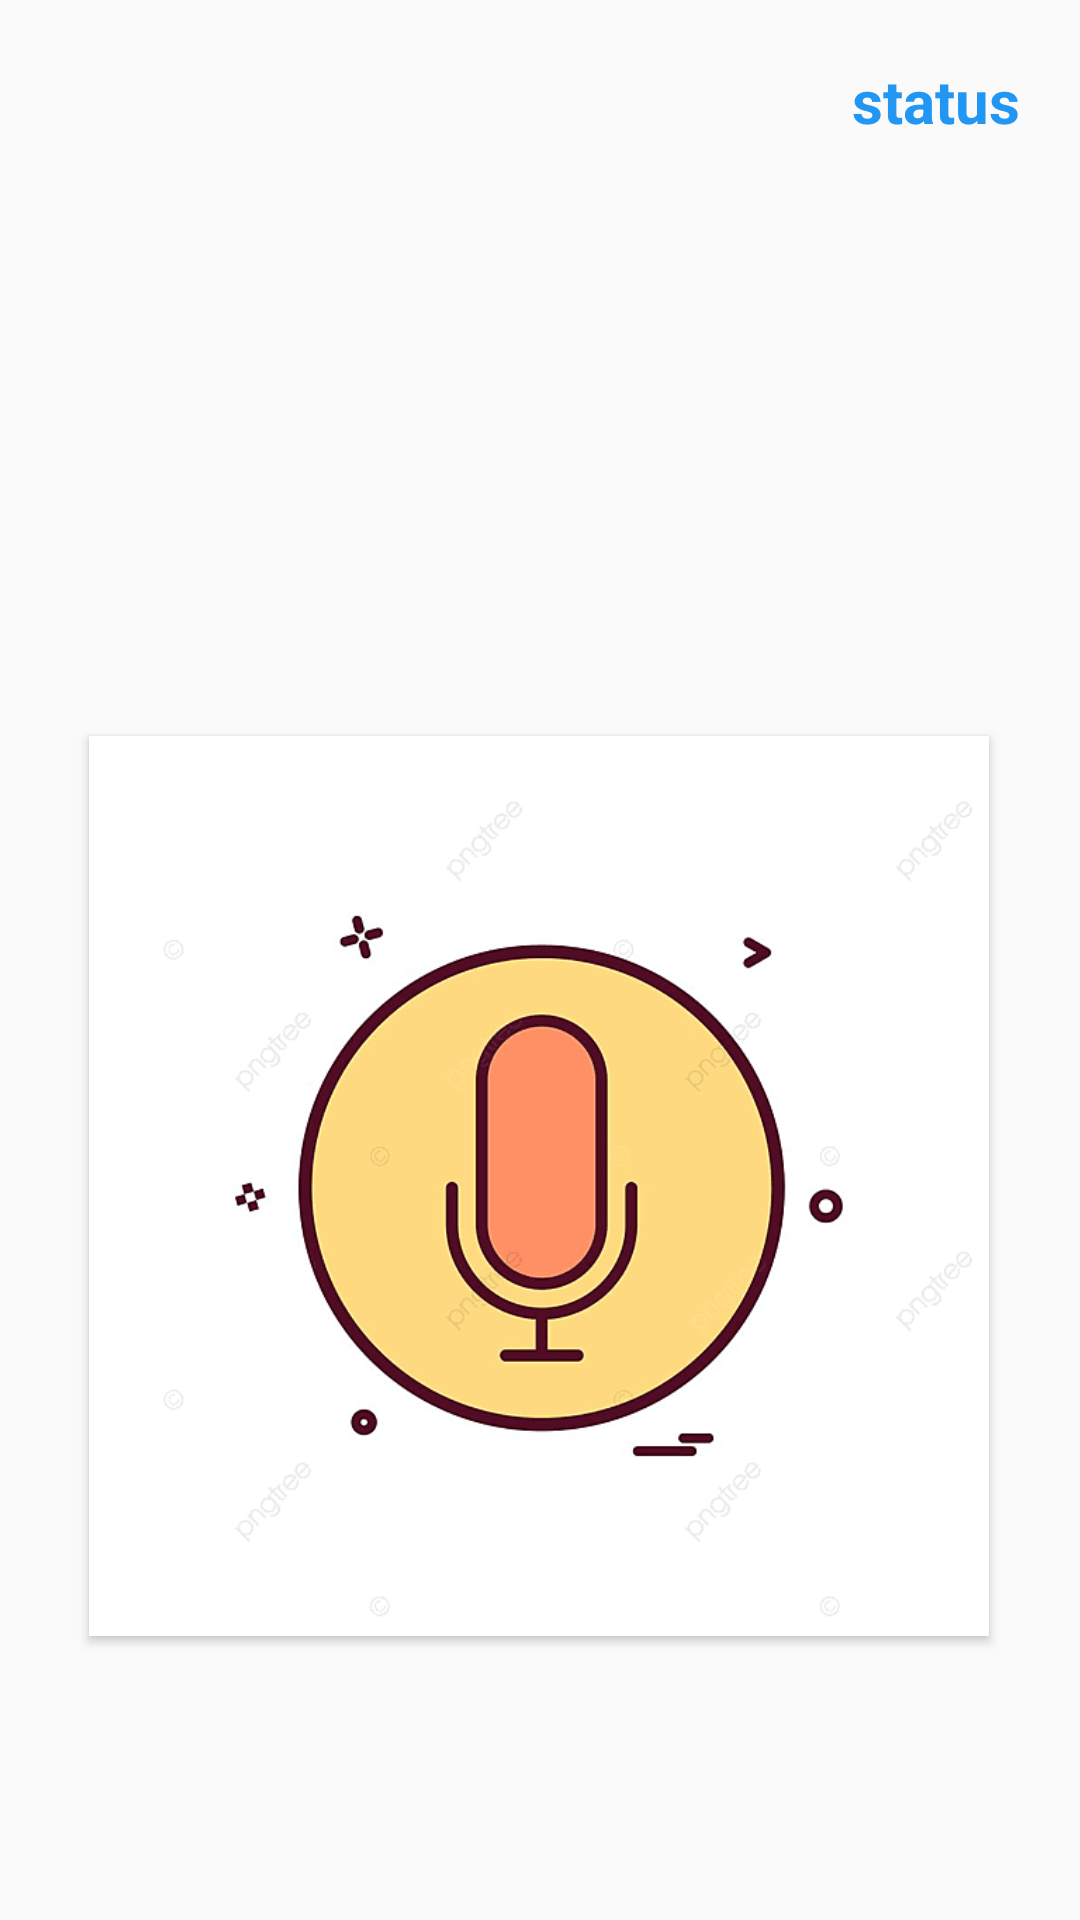

The Android layout XML behind this screen, and the referenced resources:
<!-- AndroidManifest.xml: application theme Theme.Bluetooth_Controll -->
<!-- res/layout/activity_voice_control.xml -->
<?xml version="1.0" encoding="utf-8"?>
<androidx.constraintlayout.widget.ConstraintLayout xmlns:android="http://schemas.android.com/apk/res/android"
    xmlns:app="http://schemas.android.com/apk/res-auto"
    xmlns:tools="http://schemas.android.com/tools"
    android:layout_width="match_parent"
    android:layout_height="match_parent"
    tools:context=".VoiceControl">


    <TextView
        android:id="@+id/textVoice"
        android:layout_width="wrap_content"
        android:layout_height="wrap_content"
        android:layout_marginTop="108dp"
        android:text=""
        android:textSize="40sp"
        app:layout_constraintEnd_toEndOf="parent"
        app:layout_constraintHorizontal_bias="0.498"
        app:layout_constraintStart_toStartOf="parent"
        app:layout_constraintTop_toTopOf="parent" />

    <Button
        android:id="@+id/buttonVoice"
        android:layout_width="300dp"
        android:layout_height="300dp"
        android:layout_marginTop="84dp"
        android:background="@drawable/micro"
        app:layout_constraintBottom_toBottomOf="parent"
        app:layout_constraintEnd_toEndOf="parent"
        app:layout_constraintHorizontal_bias="0.495"
        app:layout_constraintStart_toStartOf="parent"
        app:layout_constraintTop_toBottomOf="@+id/textVoice"
        app:layout_constraintVertical_bias="0.0" />

    <TextView
        android:id="@+id/textStatusVoice"
        android:layout_width="wrap_content"
        android:layout_height="wrap_content"
        android:layout_marginTop="20dp"
        android:layout_marginEnd="20dp"
        android:text="status"
        android:textColor="#2196F3"
        android:textSize="20sp"
        android:textStyle="bold"
        app:layout_constraintEnd_toEndOf="parent"
        app:layout_constraintTop_toTopOf="parent" />

</androidx.constraintlayout.widget.ConstraintLayout>
<!-- resources referenced by this layout -->
<resources>
  <!-- drawable micro: png bitmap (drawable, 49122 bytes) -->
  <style name="Theme.Bluetooth_Controll" parent="Theme.AppCompat.DayNight.DarkActionBar">
          
          <item name="colorPrimary">@color/purple_500</item>
          <item name="colorPrimaryVariant">@color/purple_700</item>
          <item name="colorOnPrimary">@color/white</item>
          
          <item name="colorSecondary">@color/teal_200</item>
          <item name="colorSecondaryVariant">@color/teal_700</item>
          <item name="colorOnSecondary">@color/black</item>
          
          <item name="android:statusBarColor">?attr/colorPrimaryVariant</item>
          
      </style>
  <!-- not gathered from this repository: default colours our renderer supplied (Android Studio template values) -->
  <color name="purple_500">#FF6200EE</color>
  <color name="purple_700">#FF3700B3</color>
  <color name="teal_200">#FF03DAC5</color>
  <color name="teal_700">#FF018786</color>
  <color name="black">#FF000000</color>
  <color name="white">#FFFFFFFF</color>
</resources>
